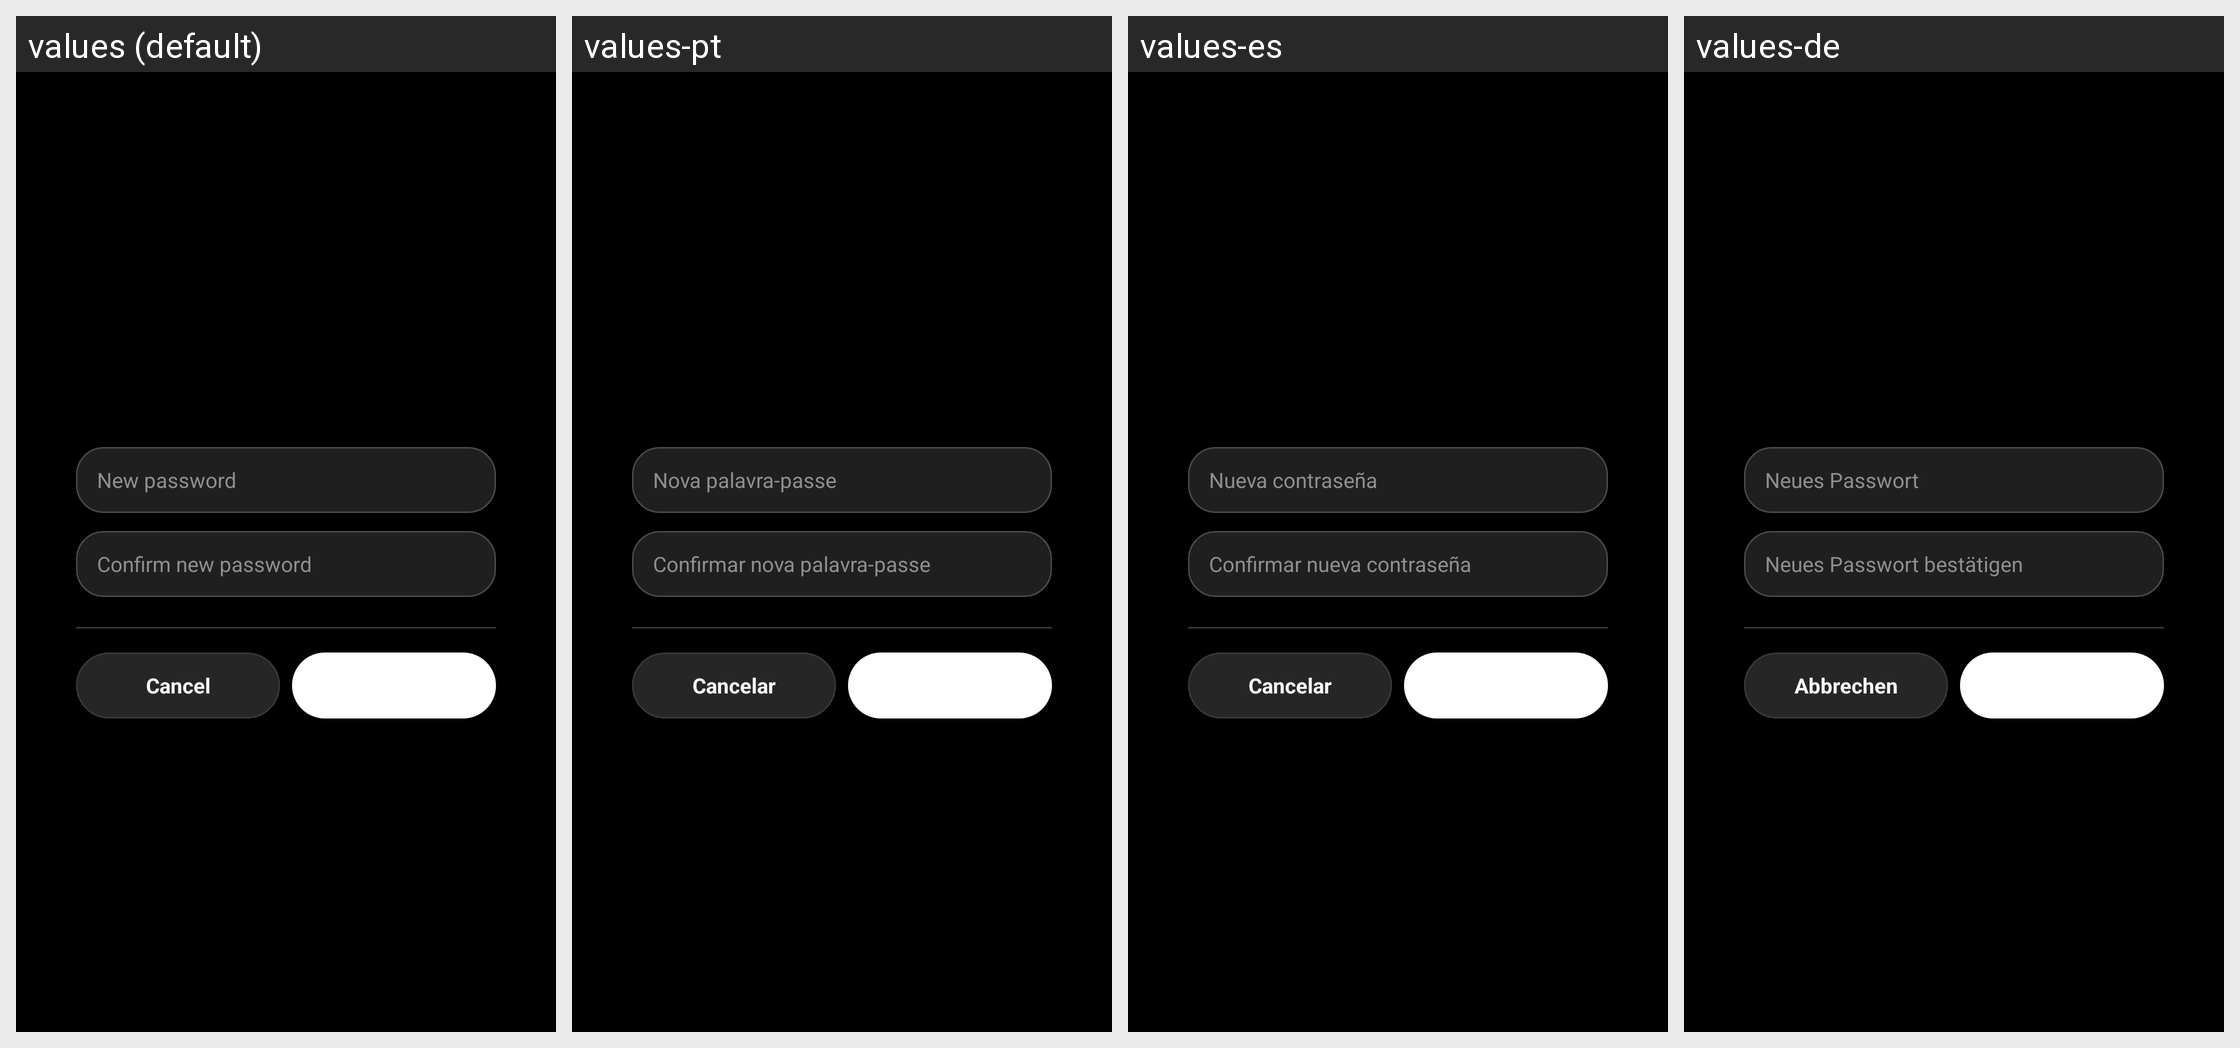

The Android screen above is rendered under several locales of the same app. Produce the string resources it draws, with the default and per-locale values.
Android screen res/layout/dialog_local_password_settings.xml rendered under 4 locales, left to right: values (default), values-pt, values-es, values-de. Device: Nexus 5 (rendered at 1080×1920; each locale shown at half size, 540×960, under a caption strip naming it); theme Theme.Chatapp.
Other locales in the repository, not shown: values-ar, values-be, values-fr, values-hi, values-it, values-ja, values-ka, values-ko, values-ru, values-tr, values-uk, values-zh.
Strings drawn on this screen, with the default value and each locale's value (text and hints the layout hard-codes, and strings that could not be matched under every locale, appear in the picture but are not listed):

password_new_hint
  values: New password
  values-pt: Nova palavra-passe
  values-es: Nueva contraseña
  values-de: Neues Passwort

password_confirm_new_hint
  values: Confirm new password
  values-pt: Confirmar nova palavra-passe
  values-es: Confirmar nueva contraseña
  values-de: Neues Passwort bestätigen

button_cancel
  values: Cancel
  values-pt: Cancelar
  values-es: Cancelar
  values-de: Abbrechen
